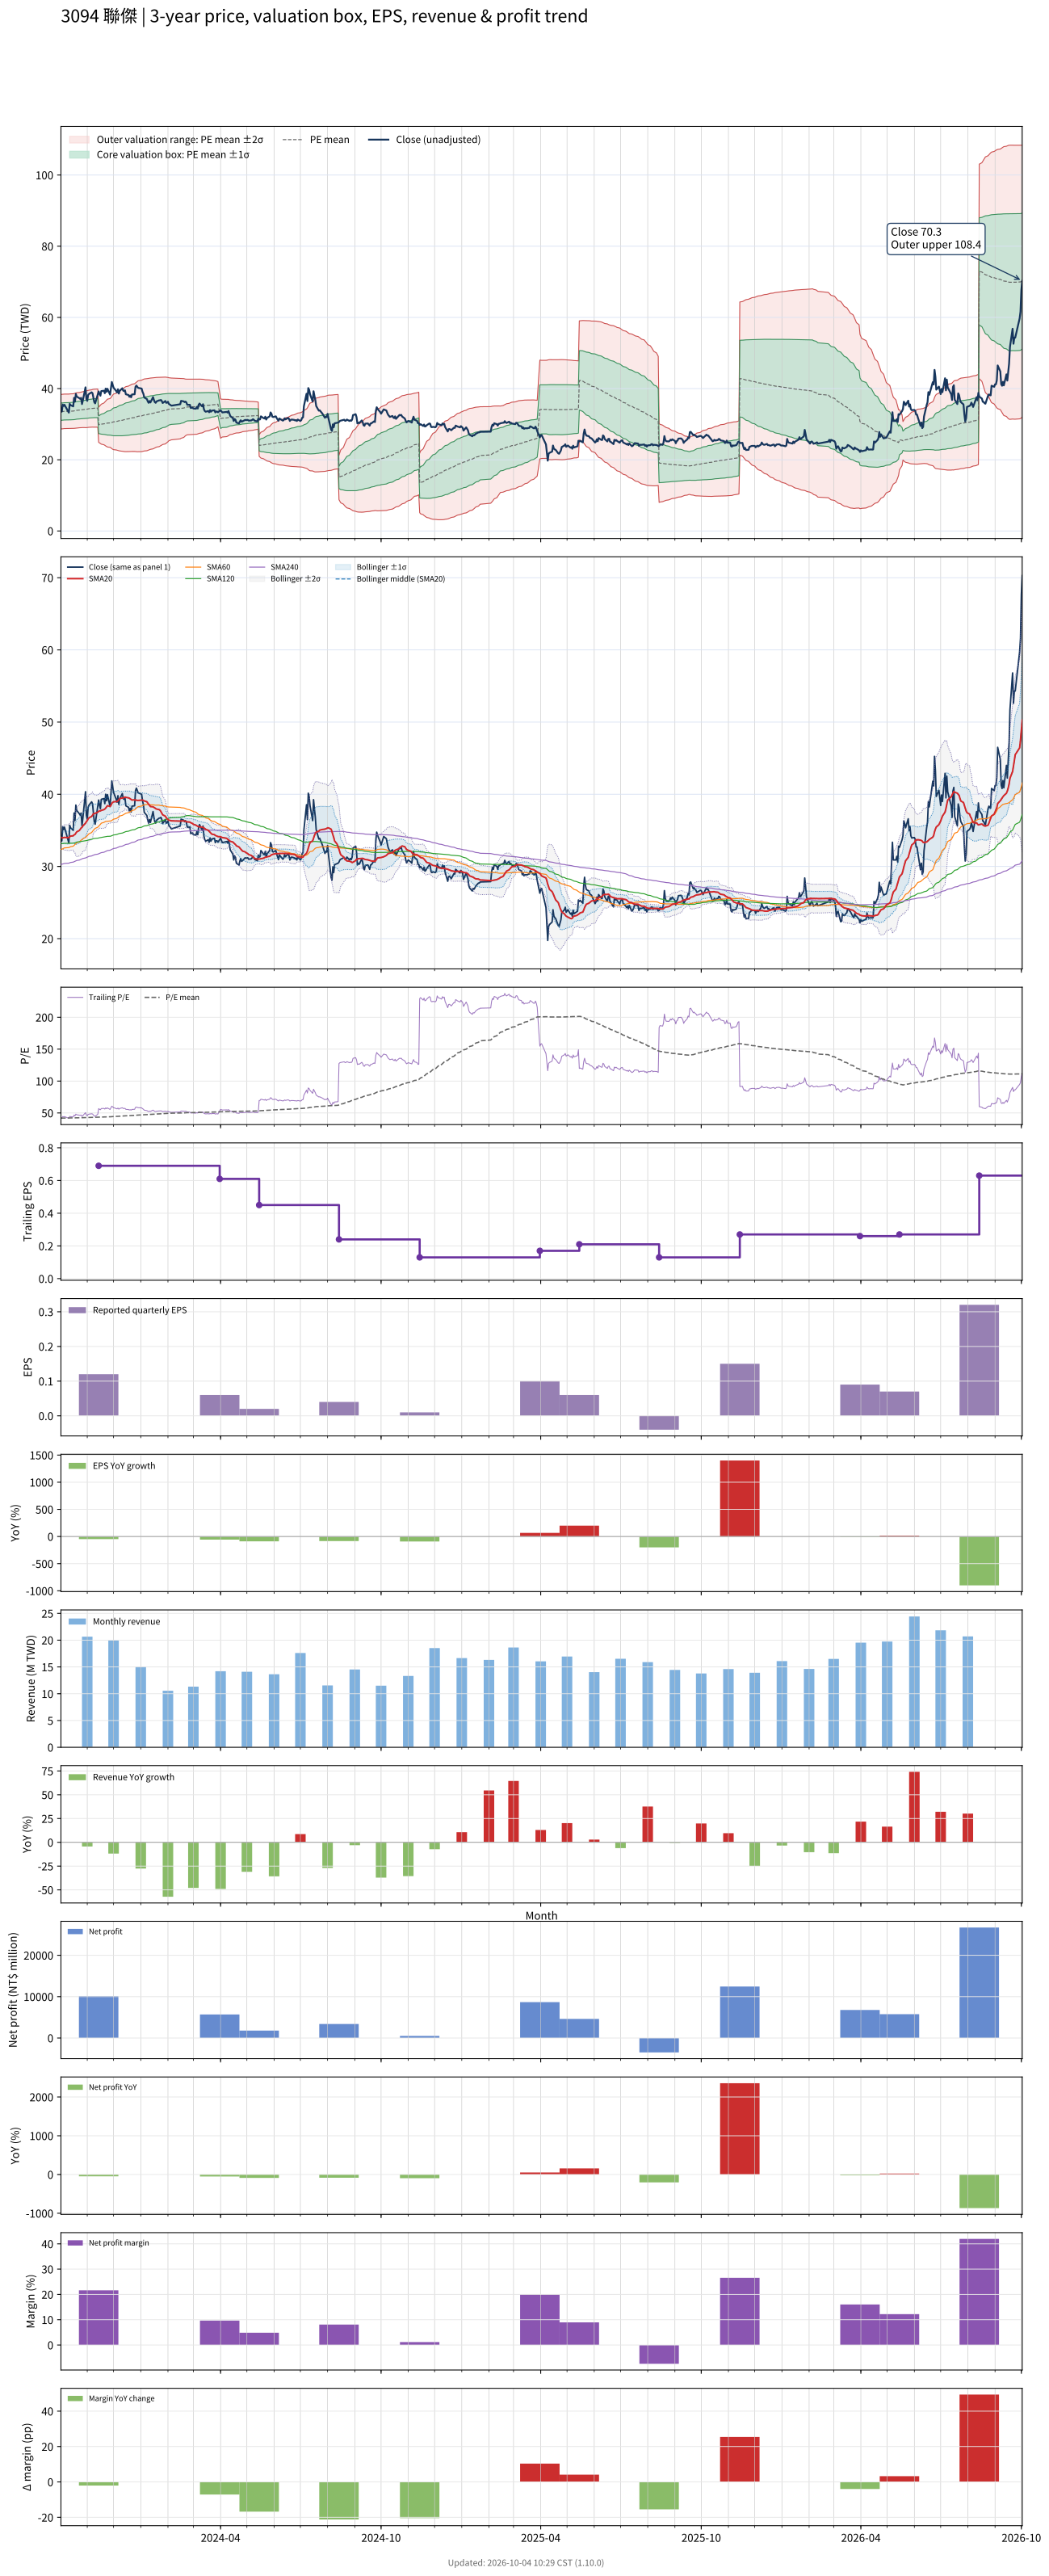

The data file committed next to this chart (first rows):
# chart-version: skill-stock-dynamic-val…
date, close, available_date, period_end, eps, ttm_eps, pe, pe_mean, pe_std, price_m2, price_m1, price_mean, price_p1, price_p2, forward_eps, forward_pe, forward_pe_mean, forward_pe_std, forward_price_m2, forward_price_m1, forward_price_mean, forward_price_p1, forward_price_p2, sma20
2023-10-02, 33.5, 2023-08-14, 2023-06-30, 0.25, 0.8, 41.88, 41.89, 3.035, 28.65, 31.08, 33.51, 35.94, 38.36, , , , , , , , , , 34.04
2023-10-03, 33.55, 2023-08-14, 2023-06-30, 0.25, 0.8, 41.94, 41.91, 3.026, 28.68, 31.1, 33.53, 35.95, 38.37, , , , , , , , , , 33.96
2023-10-04, 35.5, 2023-08-14, 2023-06-30, 0.25, 0.8, 44.38, 41.94, 3.033, 28.7, 31.12, 33.55, 35.98, 38.4, , , , , , , , , , 33.96
2023-10-05, 35.1, 2023-08-14, 2023-06-30, 0.25, 0.8, 43.88, 41.97, 3.029, 28.73, 31.15, 33.58, 36, 38.43, , , , , , , , , , 33.98
2023-10-06, 35.45, 2023-08-14, 2023-06-30, 0.25, 0.8, 44.31, 42.01, 3.028, 28.77, 31.19, 33.61, 36.03, 38.46, , , , , , , , , , 34.02
2023-10-11, 33.25, 2023-08-14, 2023-06-30, 0.25, 0.8, 41.56, 42.03, 3.023, 28.78, 31.2, 33.62, 36.04, 38.46, , , , , , , , , , 33.98
2023-10-12, 35.7, 2023-08-14, 2023-06-30, 0.25, 0.8, 44.62, 42.05, 3.032, 28.79, 31.22, 33.64, 36.07, 38.49, , , , , , , , , , 34.11
2023-10-13, 35.35, 2023-08-14, 2023-06-30, 0.25, 0.8, 44.19, 42.07, 3.038, 28.79, 31.22, 33.65, 36.09, 38.52, , , , , , , , , , 34.2
2023-10-16, 35, 2023-08-14, 2023-06-30, 0.25, 0.8, 43.75, 42.1, 3.037, 28.82, 31.25, 33.68, 36.11, 38.54, , , , , , , , , , 34.24
2023-10-17, 37.4, 2023-08-14, 2023-06-30, 0.25, 0.8, 46.75, 42.15, 3.06, 28.83, 31.27, 33.72, 36.17, 38.62, , , , , , , , , , 34.38
2023-10-18, 36.35, 2023-08-14, 2023-06-30, 0.25, 0.8, 45.44, 42.2, 3.066, 28.86, 31.31, 33.76, 36.21, 38.67, , , , , , , , , , 34.42
2023-10-19, 38.5, 2023-08-14, 2023-06-30, 0.25, 0.8, 48.12, 42.29, 3.088, 28.89, 31.36, 33.83, 36.3, 38.77, , , , , , , , , , 34.62
2023-10-20, 37.75, 2023-08-14, 2023-06-30, 0.25, 0.8, 47.19, 42.36, 3.096, 28.94, 31.41, 33.89, 36.37, 38.84, , , , , , , , , , 34.79
2023-10-23, 37.3, 2023-08-14, 2023-06-30, 0.25, 0.8, 46.62, 42.43, 3.098, 28.99, 31.47, 33.95, 36.42, 38.9, , , , , , , , , , 34.98
2023-10-24, 37.1, 2023-08-14, 2023-06-30, 0.25, 0.8, 46.38, 42.48, 3.113, 29, 31.49, 33.98, 36.48, 38.97, , , , , , , , , , 35.15
2023-10-25, 37.4, 2023-08-14, 2023-06-30, 0.25, 0.8, 46.75, 42.53, 3.135, 29.01, 31.51, 34.02, 36.53, 39.04, , , , , , , , , , 35.33
2023-10-26, 35.65, 2023-08-14, 2023-06-30, 0.25, 0.8, 44.56, 42.56, 3.136, 29.03, 31.54, 34.05, 36.56, 39.07, , , , , , , , , , 35.42
2023-10-27, 36.7, 2023-08-14, 2023-06-30, 0.25, 0.8, 45.88, 42.6, 3.147, 29.05, 31.56, 34.08, 36.6, 39.12, , , , , , , , , , 35.6
2023-10-30, 40.35, 2023-08-14, 2023-06-30, 0.25, 0.8, 50.44, 42.69, 3.214, 29.01, 31.58, 34.15, 36.73, 39.3, , , , , , , , , , 35.99
2023-10-31, 37.1, 2023-08-14, 2023-06-30, 0.25, 0.8, 46.38, 42.74, 3.228, 29.03, 31.61, 34.19, 36.77, 39.35, , , , , , , , , , 36.2
2023-11-01, 36.55, 2023-08-14, 2023-06-30, 0.25, 0.8, 45.69, 42.78, 3.23, 29.06, 31.64, 34.23, 36.81, 39.39, , , , , , , , , , 36.35
2023-11-02, 38.2, 2023-08-14, 2023-06-30, 0.25, 0.8, 47.75, 42.85, 3.253, 29.07, 31.67, 34.28, 36.88, 39.48, , , , , , , , , , 36.59
2023-11-03, 38.5, 2023-08-14, 2023-06-30, 0.25, 0.8, 48.12, 42.93, 3.259, 29.13, 31.74, 34.34, 36.95, 39.56, , , , , , , , , , 36.73
2023-11-06, 38.95, 2023-08-14, 2023-06-30, 0.25, 0.8, 48.69, 43.02, 3.27, 29.18, 31.8, 34.41, 37.03, 39.65, , , , , , , , , , 36.93
2023-11-07, 38.7, 2023-08-14, 2023-06-30, 0.25, 0.8, 48.38, 43.07, 3.304, 29.17, 31.82, 34.46, 37.1, 39.75, , , , , , , , , , 37.09
2023-11-08, 37.5, 2023-08-14, 2023-06-30, 0.25, 0.8, 46.88, 43.11, 3.322, 29.17, 31.83, 34.49, 37.14, 39.8, , , , , , , , , , 37.3
2023-11-09, 36.2, 2023-08-14, 2023-06-30, 0.25, 0.8, 45.25, 43.12, 3.327, 29.17, 31.83, 34.5, 37.16, 39.82, , , , , , , , , , 37.33
2023-11-10, 35.85, 2023-08-14, 2023-06-30, 0.25, 0.8, 44.81, 43.12, 3.329, 29.17, 31.84, 34.5, 37.16, 39.82, , , , , , , , , , 37.35
2023-11-13, 38.35, 2023-08-14, 2023-06-30, 0.25, 0.8, 47.94, 43.15, 3.353, 29.15, 31.84, 34.52, 37.2, 39.88, , , , , , , , , , 37.52
2023-11-14, 39.2, 2023-11-14, 2023-09-30, 0.12, 0.69, 56.81, 43.24, 3.572, 24.91, 27.37, 29.84, 32.3, 34.77, , , , , , , , , , 37.61
2023-11-15, 38.45, 2023-11-14, 2023-09-30, 0.12, 0.69, 55.72, 43.32, 3.74, 24.73, 27.31, 29.89, 32.47, 35.05, , , , , , , , , , 37.72
2023-11-16, 38, 2023-11-14, 2023-09-30, 0.12, 0.69, 55.07, 43.4, 3.882, 24.59, 27.26, 29.94, 32.62, 35.3, , , , , , , , , , 37.69
2023-11-17, 39.3, 2023-11-14, 2023-09-30, 0.12, 0.69, 56.96, 43.48, 4.067, 24.39, 27.2, 30, 32.81, 35.62, , , , , , , , , , 37.77
2023-11-20, 39.4, 2023-11-14, 2023-09-30, 0.12, 0.69, 57.1, 43.59, 4.252, 24.21, 27.15, 30.08, 33.01, 35.95, , , , , , , , , , 37.87
2023-11-21, 38.7, 2023-11-14, 2023-09-30, 0.12, 0.69, 56.09, 43.67, 4.395, 24.07, 27.1, 30.14, 33.17, 36.2, , , , , , , , , , 37.95
2023-11-22, 40, 2023-11-14, 2023-09-30, 0.12, 0.69, 57.97, 43.76, 4.568, 23.89, 27.04, 30.19, 33.34, 36.5, , , , , , , , , , 38.08
2023-11-23, 39.1, 2023-11-14, 2023-09-30, 0.12, 0.69, 56.67, 43.84, 4.711, 23.75, 27, 30.25, 33.5, 36.75, , , , , , , , , , 38.26
2023-11-24, 39.95, 2023-11-14, 2023-09-30, 0.12, 0.69, 57.9, 43.92, 4.867, 23.59, 26.95, 30.31, 33.66, 37.02, , , , , , , , , , 38.42
2023-11-27, 38.3, 2023-11-14, 2023-09-30, 0.12, 0.69, 55.51, 43.98, 4.966, 23.5, 26.92, 30.35, 33.78, 37.2, , , , , , , , , , 38.31
2023-11-28, 40.15, 2023-11-14, 2023-09-30, 0.12, 0.69, 58.19, 44.07, 5.119, 23.34, 26.87, 30.41, 33.94, 37.47, , , , , , , , , , 38.47
2023-11-29, 41.85, 2023-11-14, 2023-09-30, 0.12, 0.69, 60.65, 44.18, 5.333, 23.13, 26.81, 30.49, 34.17, 37.85, , , , , , , , , , 38.73
2023-11-30, 41, 2023-11-14, 2023-09-30, 0.12, 0.69, 59.42, 44.31, 5.512, 22.96, 26.77, 30.57, 34.37, 38.18, , , , , , , , , , 38.87
2023-12-01, 40.25, 2023-11-14, 2023-09-30, 0.12, 0.69, 58.33, 44.42, 5.658, 22.84, 26.75, 30.65, 34.56, 38.46, , , , , , , , , , 38.96
2023-12-04, 39.3, 2023-11-14, 2023-09-30, 0.12, 0.69, 56.96, 44.53, 5.773, 22.76, 26.74, 30.73, 34.71, 38.69, , , , , , , , , , 38.98
2023-12-05, 38.9, 2023-11-14, 2023-09-30, 0.12, 0.69, 56.38, 44.64, 5.873, 22.69, 26.75, 30.8, 34.85, 38.9, , , , , , , , , , 38.99
2023-12-06, 39.8, 2023-11-14, 2023-09-30, 0.12, 0.69, 57.68, 44.75, 5.992, 22.61, 26.74, 30.88, 35.01, 39.14, , , , , , , , , , 39.1
2023-12-07, 38.6, 2023-11-14, 2023-09-30, 0.12, 0.69, 55.94, 44.84, 6.078, 22.55, 26.75, 30.94, 35.14, 39.33, , , , , , , , , , 39.22
2023-12-08, 39.35, 2023-11-14, 2023-09-30, 0.12, 0.69, 57.03, 44.95, 6.179, 22.49, 26.75, 31.01, 35.28, 39.54, , , , , , , , , , 39.4
2023-12-11, 40.1, 2023-11-14, 2023-09-30, 0.12, 0.69, 58.12, 45.06, 6.295, 22.41, 26.75, 31.09, 35.44, 39.78, , , , , , , , , , 39.48
2023-12-12, 39.4, 2023-11-14, 2023-09-30, 0.12, 0.69, 57.1, 45.18, 6.388, 22.36, 26.76, 31.17, 35.58, 39.99, , , , , , , , , , 39.49
2023-12-13, 39.3, 2023-11-14, 2023-09-30, 0.12, 0.69, 56.96, 45.29, 6.475, 22.31, 26.78, 31.25, 35.72, 40.19, , , , , , , , , , 39.54
2023-12-14, 39.5, 2023-11-14, 2023-09-30, 0.12, 0.69, 57.25, 45.41, 6.563, 22.28, 26.8, 31.33, 35.86, 40.39, , , , , , , , , , 39.61
2023-12-15, 38.4, 2023-11-14, 2023-09-30, 0.12, 0.69, 55.65, 45.52, 6.62, 22.28, 26.84, 31.41, 35.98, 40.55, , , , , , , , , , 39.57
2023-12-18, 38.2, 2023-11-14, 2023-09-30, 0.12, 0.69, 55.36, 45.64, 6.671, 22.29, 26.89, 31.49, 36.09, 40.7, , , , , , , , , , 39.51
2023-12-19, 37.7, 2023-11-14, 2023-09-30, 0.12, 0.69, 54.64, 45.75, 6.712, 22.3, 26.93, 31.56, 36.2, 40.83, , , , , , , , , , 39.46
2023-12-20, 38.05, 2023-11-14, 2023-09-30, 0.12, 0.69, 55.14, 45.85, 6.758, 22.31, 26.98, 31.64, 36.3, 40.97, , , , , , , , , , 39.36
2023-12-21, 37.55, 2023-11-14, 2023-09-30, 0.12, 0.69, 54.42, 45.96, 6.795, 22.33, 27.02, 31.71, 36.4, 41.09, , , , , , , , , , 39.28
2023-12-22, 38.35, 2023-11-14, 2023-09-30, 0.12, 0.69, 55.58, 46.06, 6.846, 22.33, 27.06, 31.78, 36.5, 41.23, , , , , , , , , , 39.2
2023-12-25, 38.4, 2023-11-14, 2023-09-30, 0.12, 0.69, 55.65, 46.16, 6.897, 22.33, 27.09, 31.85, 36.61, 41.37, , , , , , , , , , 39.21
... 670 more rows
